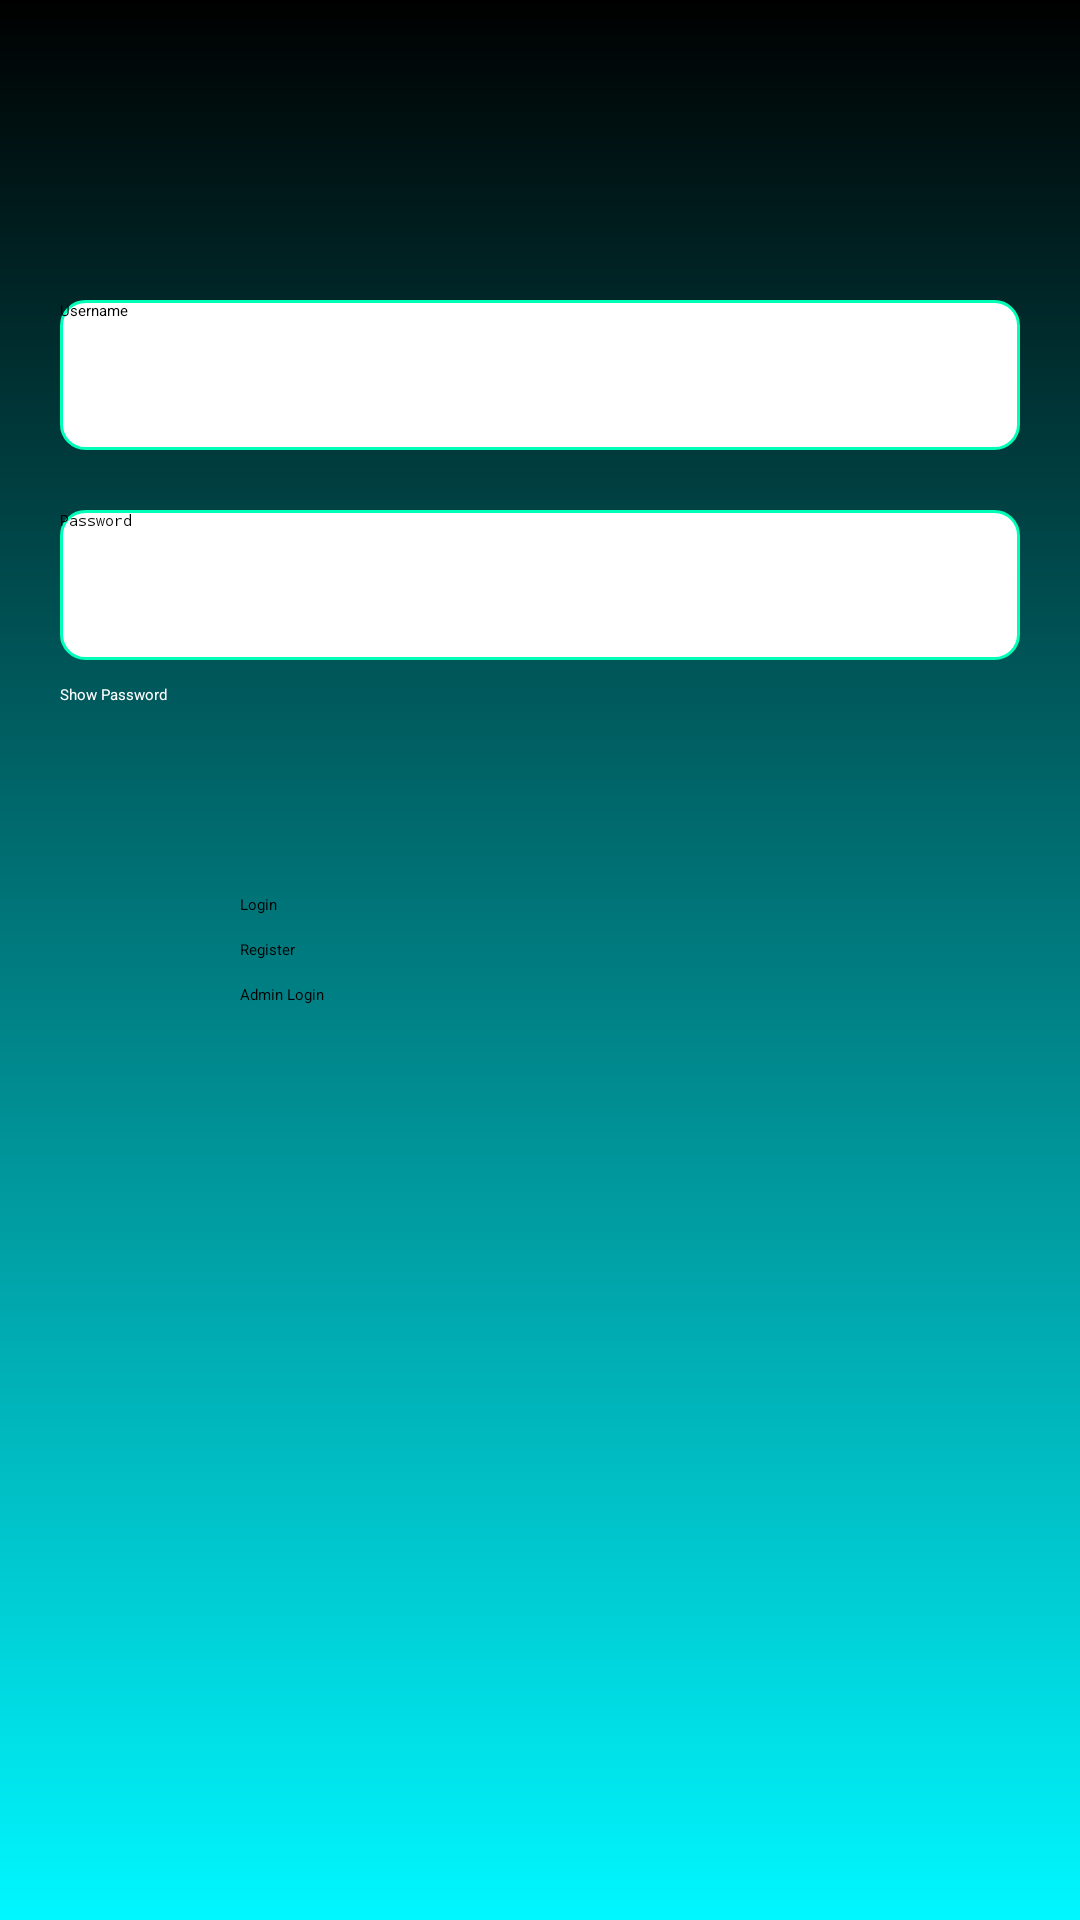

This screen was rendered from an Android layout file. Write that file and the resources it references.
<!-- AndroidManifest.xml: application theme Theme.QuizApp -->
<!-- res/layout/activity_login.xml -->
<?xml version="1.0" encoding="utf-8"?>
<RelativeLayout xmlns:android="http://schemas.android.com/apk/res/android"
    android:layout_width="match_parent"
    android:layout_height="match_parent"
    android:background="@drawable/loginbackground">

    <EditText
        android:id="@+id/email_edit_text"
        android:layout_width="match_parent"
        android:layout_height="50dp"
        android:hint="Username"
        android:layout_marginStart="20dp"
        android:layout_marginTop="100dp"
        android:layout_marginEnd="20dp"
        android:background="@drawable/edit_text_background"/>

    <EditText
        android:id="@+id/password_edit_text"
        android:layout_width="match_parent"
        android:layout_height="50dp"
        android:hint="Password"
        android:layout_below="@id/email_edit_text"
        android:layout_marginStart="20dp"
        android:layout_marginTop="20dp"
        android:layout_marginEnd="20dp"
        android:background="@drawable/edit_text_background"
        android:inputType="textPassword"/>

    <CheckBox
        android:id="@+id/show_password_checkbox"
        android:layout_width="wrap_content"
        android:layout_height="50dp"
        android:text="Show Password"
        android:textColor="@color/white"
        android:layout_below="@id/password_edit_text"
        android:layout_marginStart="20dp"
        android:layout_marginTop="8dp"/>

    <Button
        android:id="@+id/login_button"
        android:layout_width="200dp"
        android:layout_height="wrap_content"
        android:text="Login"
        android:backgroundTint="@color/black"
        android:layout_below="@id/show_password_checkbox"
        android:layout_centerHorizontal="true"
        android:layout_marginTop="20dp"/>

    <Button
        android:id="@+id/register_button"
        android:layout_width="200dp"
        android:layout_height="wrap_content"
        android:text="Register"
        android:layout_centerHorizontal="true"
        android:layout_below="@id/login_button"
        android:backgroundTint="@color/black"
        android:layout_marginTop="8dp"/>

    <Button
        android:id="@+id/adminbtn"
        android:layout_width="200dp"
        android:layout_height="wrap_content"
        android:text="Admin Login"
        android:backgroundTint="@color/black"
        android:layout_below="@id/register_button"
        android:layout_centerHorizontal="true"
        android:layout_marginTop="8dp"/>

</RelativeLayout>
<!-- resources referenced by this layout -->
<resources>
  <color name="black">#FF000000</color>
  <color name="white">#FFFFFF</color>
  <!-- drawable edit_text_background (drawable) -->
  <shape xmlns:android="http://schemas.android.com/apk/res/android"
      android:shape="rectangle">
      <solid android:color="#FFFFFF" /> 
      <corners android:radius="8dp" /> 
      <stroke
          android:width="1dp"
          android:color="#00FFB7" />
  </shape>
  <!-- drawable loginbackground (drawable) -->
  <?xml version="1.0" encoding="utf-8"?>
  <shape xmlns:android="http://schemas.android.com/apk/res/android">
  
      <gradient android:type="linear" android:angle="10"
          android:startColor="#000000"
          android:endColor="#FF00F7FF"/>
  
  </shape>
</resources>
